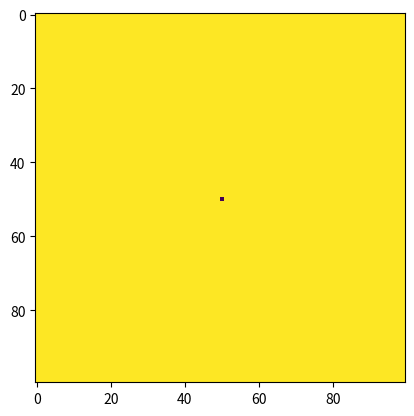

Source code (Python):
import numpy as np 
import matplotlib.pyplot as plt  
import matplotlib.animation as animation 
  

white = 1
black = 0
directions = ["left","up","right","bottom"]
dir_val = 1
direction = directions[dir_val]
x, y = 50, 50

  
def update(frameNumber, img, grid, N):
    global x,y,dir_val,direction 
    newGrid = grid.copy()
    if grid[x,y] == white:
        newGrid[x,y] = black
        if direction == "left":
            y -= 1
        elif direction == "up":
            x -=1
        elif direction == "right":
            y +=1
        else :
            x+=1
        dir_val -= 1 
        if dir_val < 0:
            dir_val = 3
        direction = directions[dir_val]
    else:
        newGrid[x,y] = white
        if direction == "left":
            y += 1
        elif direction == "up":
            x +=1
        elif direction == "right":
            y -=1
        else :
            x-=1
        dir_val += 1 
        if dir_val > 3:
            dir_val = 0
        direction = directions[dir_val]
        
    img.set_data(newGrid) 
    grid[:] = newGrid[:] 
    return img, 
  
def main(): 
    global x,y 
    N = 100
    updateInterval = 50
    grid = np.ones((N,N))
    grid[x,y]=black
  
    fig, ax = plt.subplots() 
    img = ax.imshow(grid, interpolation='nearest') 
    ani = animation.FuncAnimation(fig, update, fargs=(img, grid, N, ), 
                                  frames = 10, 
                                  interval=updateInterval, 
                                  save_count=50) 
  
    plt.show() 
  
if __name__ == '__main__': 
    main() 